Run: headless pygame with SDL's dummy video driver; simulated clock (each Clock.tick advances the game by its frame time, no real sleeping); random seed 0; keys injected as events and as key.get_pressed() state; no mouse input; restart key R tapped at the start of phases 3 and 4.
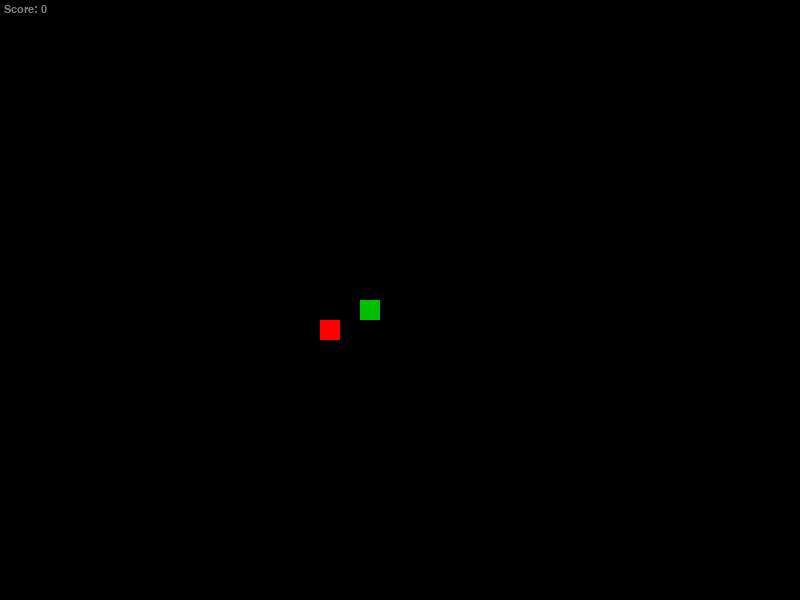
Frame 1 of 4 · flips 1–60 · no input
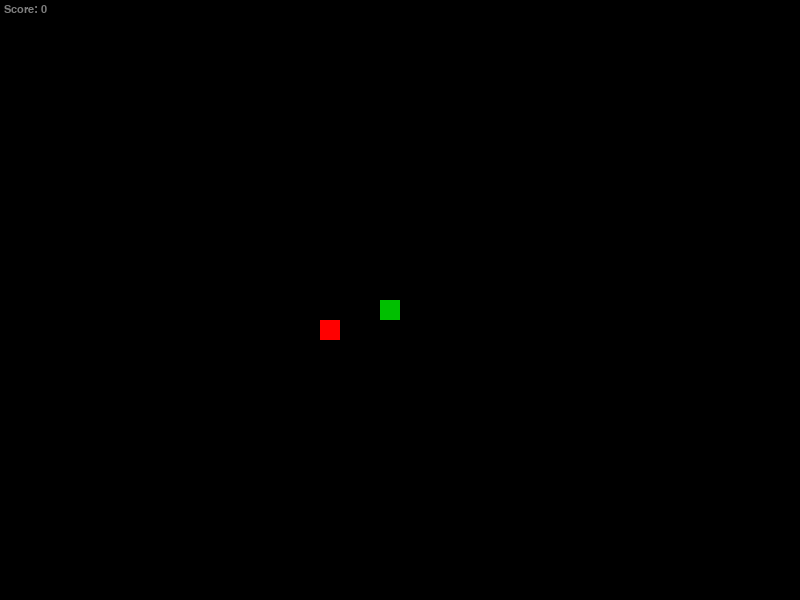
Frame 2 of 4 · flips 61–180 · tapped SPACE, RETURN · held RIGHT (→), D
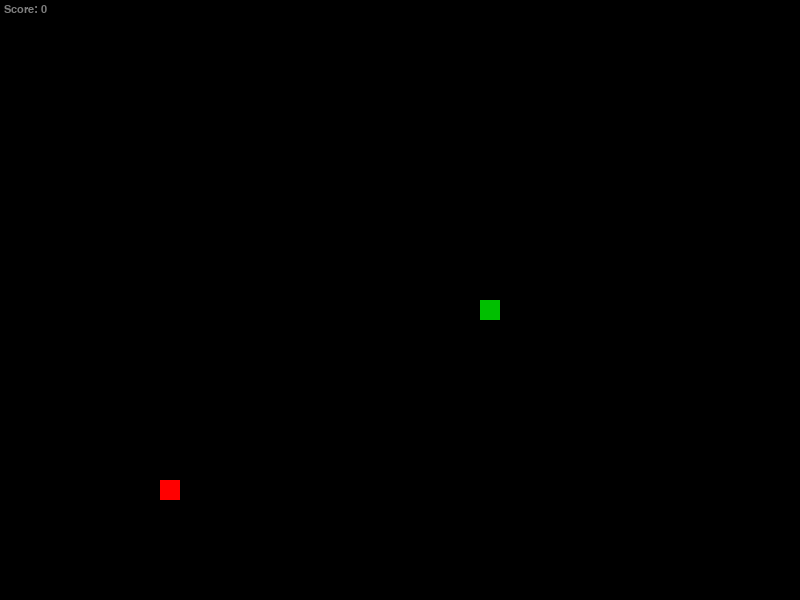
Frame 3 of 4 · flips 181–300 · tapped R · held DOWN (↓), S
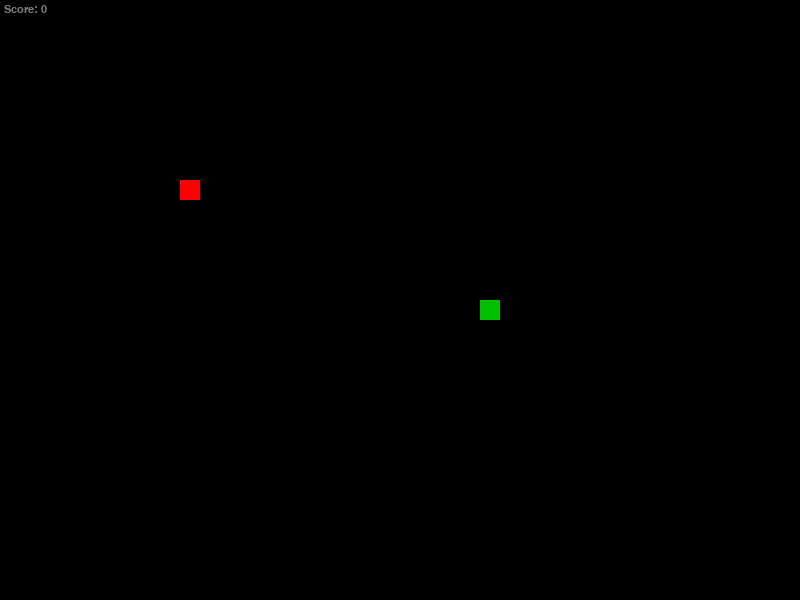
Frame 4 of 4 · flips 301–420 · tapped R · held LEFT (←), A, UP (↑), W

The pygame program that drew these frames:

import argparse
import pygame
import random
import time

# made by las-r on github
# v1.2.1

# init pygame
pygame.init()
font = pygame.font.SysFont("Roboto Mono", 16)
clock = pygame.time.Clock()

# arg parser
prsr = argparse.ArgumentParser(prog="Snake", description="Simple snake game written in Python")
#prsr.add_argument("-D", "--debug", type=int, default=0, help="Debug level (default: 0)")
prsr.add_argument("-DS", "--displaysize", type=int, nargs=2, default=[800, 600], help="Display dimensions in pixels (default: 800 600)")
prsr.add_argument("-GS", "--gridsize", type=int, nargs=2, default=[40, 30], help="Game grid dimensions (default: 40 30)")
prsr.add_argument("-SHC", "--snakeheadcolor", type=int, nargs=3, default=[0, 191, 0], help="Snake head color as R G B (default: 0 191 0)")
prsr.add_argument("-SC", "--snakecolor", type=int, nargs=3, default=[0, 127, 0], help="Snake body color as R G B (default: 0 127 0)")
prsr.add_argument("-AC", "--applecolor", type=int, nargs=3, default=[255, 0, 0], help="Apple color as R G B (default: 255 0 0)")
prsr.add_argument("-BC", "--bgcolor", type=int, nargs=3, default=[0, 0, 0], help="Background color as R G B (default: 0 0 0)")
prsr.add_argument("-TC", "--textcolor", type=int, nargs=3, default=[127, 127, 127], help="Text color as R G B (default: 127 127 127)")
prsr.add_argument("-WC", "--wallcolor", type=int, nargs=3, default=[255, 255, 255], help="Wall color as R G B, only applies in wall mode (default: 255 255 255)")
prsr.add_argument("-ST", "--scoretext", default="Score: +s+", help="Score text with '+s+' as value (default: 'Score: ~s~')")
prsr.add_argument("-AA", "--appleamount", type=int, default=1, help="Amount of apples at once (default: 1)")
prsr.add_argument("-T", "--tick", type=float, default=0.1, help="Time between each game tick in seconds (default: 0.1)")
prsr.add_argument("-GM", "--gamemods", nargs="*", default=[], help="Game modifers (default: None)")
prsr.add_argument("-HS", "--hidescore", action="store_true", help="Hide score counter")
prsr.add_argument("-DP", "--disablepause", action="store_true", help="Disable pausing the game")
args = prsr.parse_args()

# settings
#DB = args.debug
DISPW, DISPH = args.displaysize
GRIDW, GRIDH = args.gridsize
TILEW, TILEH = DISPW // GRIDW, DISPH // GRIDH
SNKHDCOL = args.snakeheadcolor
SNKCOL = args.snakecolor
APLCOL = args.applecolor
APLAMT = args.appleamount
BGCOL = args.bgcolor
TXTCOL = args.textcolor
WLLCOL = args.wallcolor
SCTXT = args.scoretext
GMMDS = args.gamemods
HDSCR = args.hidescore
DISPSE = args.disablepause

# functions
def restart():
    global snk, snkdir, nextdir, apls, wlls, paused, scr, tick
    
    # reset game
    snk = [[GRIDW // 3, GRIDH // 2]]
    snkdir = (1, 0)
    nextdir = snkdir
    apls = [randPos() for _ in range(APLAMT)]
    wlls = []
    paused = False
    scr = 0
    tick = args.tick
def die():
    time.sleep(1)
    restart()
def randPos(initial=False):
    pos = [random.randint(0, GRIDW - 1), random.randint(0, GRIDH - 1)]
    if initial:
        while pos == [GRIDW // 3, GRIDH // 2]:
            pos = [random.randint(0, GRIDW - 1), random.randint(0, GRIDH - 1)]
        return pos
    else:
        while pos in snk or pos in apls or pos in wlls:
            pos = [random.randint(0, GRIDW - 1), random.randint(0, GRIDH - 1)]
        return pos

# variables
snk = [[GRIDW // 3, GRIDH // 2]]
snkdir = (1, 0)
nextdir = snkdir
apls = [randPos(True) for _ in range(APLAMT)]
wlls = []
paused = False
scr = 0
tick = args.tick

# display
screen = pygame.display.set_mode((DISPW, DISPH))
pygame.display.set_caption("Snake")

# main loop
run = True
while run:
    # events
    for e in pygame.event.get():
        if e.type == pygame.QUIT:
            run = False
        
        # key events
        if e.type == pygame.KEYDOWN:
            # restart
            if e.key == pygame.K_r:
                restart()
                
            if not DISPSE:
                # pause
                if e.key == pygame.K_SPACE:
                    paused = not paused

            # movement
            if not paused:
                if e.key in (pygame.K_w, pygame.K_UP) and (snkdir[1] != 1 or len(snk) <= 1):
                    nextdir = (0, -1)
                elif e.key in (pygame.K_s, pygame.K_DOWN) and (snkdir[1] != -1 or len(snk) <= 1):
                    nextdir = (0, 1)
                elif e.key in (pygame.K_d, pygame.K_RIGHT) and (snkdir[0] != -1 or len(snk) <= 1):
                    nextdir = (1, 0)
                elif e.key in (pygame.K_a, pygame.K_LEFT) and (snkdir[0] != 1 or len(snk) <= 1):
                    nextdir = (-1, 0)
                
    # update screen
    screen.fill(BGCOL)
    for i, pos in enumerate(snk):
        col = SNKHDCOL if i == 0 else SNKCOL
        pygame.draw.rect(screen, col, pygame.Rect(pos[0] * TILEW, pos[1] * TILEH, TILEW, TILEH))
    for ax, ay in apls:
        pygame.draw.rect(screen, APLCOL, pygame.Rect(ax * TILEW, ay * TILEH, TILEW, TILEH))
    for wx, wy in wlls:
        pygame.draw.rect(screen, WLLCOL, pygame.Rect(wx * TILEW, wy * TILEH, TILEW, TILEH))
    if not HDSCR:
        screen.blit(font.render(SCTXT.replace("+s+", str(scr)), True, TXTCOL), (4, 4))
    pygame.display.flip()
    
    # game loop
    if not paused:
        # update snake direction
        snkdir = nextdir
        
        # movement
        if "warp" in GMMDS:
            nh = [(snk[0][0] + snkdir[0]) % GRIDW, (snk[0][1] + snkdir[1]) % GRIDH]
        else:
            nh = [snk[0][0] + snkdir[0], snk[0][1] + snkdir[1]]
        snk.insert(0, nh)
    
        # apple check 
        if nh in apls:
            scr += 1
            apls.remove(nh)
            apls.append(randPos())
            if "wall" in GMMDS:
                wlls.append(randPos())
            if "incspeed" in GMMDS:
                tick *= 0.95
        else:
            snk.pop()
        
        # snake death
        if (nh in snk[1:] and "passthrough" not in GMMDS) or nh in wlls or not GRIDW > nh[0] > -1 or not GRIDH > nh[1] > -1:
            die()
        
    # tick
    clock.tick(1 / tick)
            
# quit
pygame.quit()
